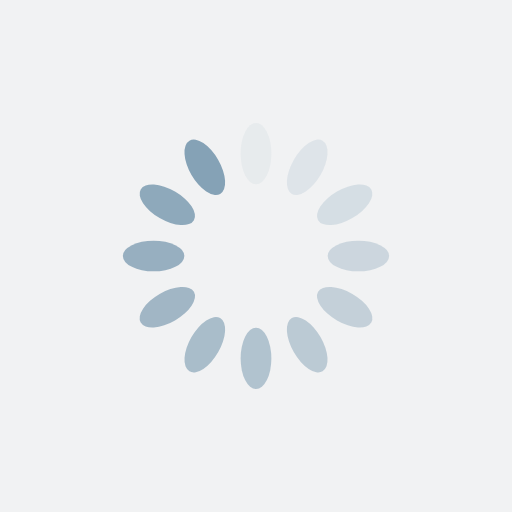
t = 0.00 s
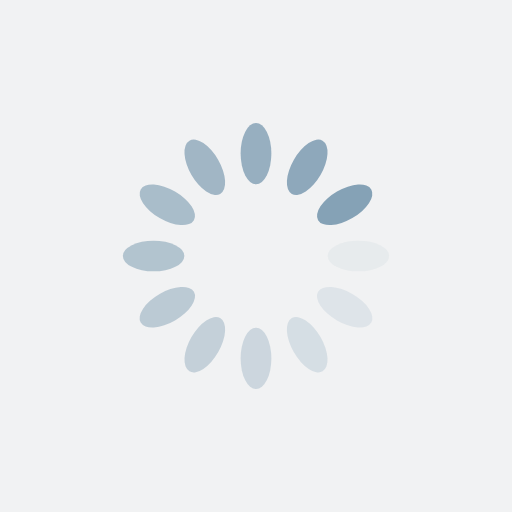
t = 0.25 s
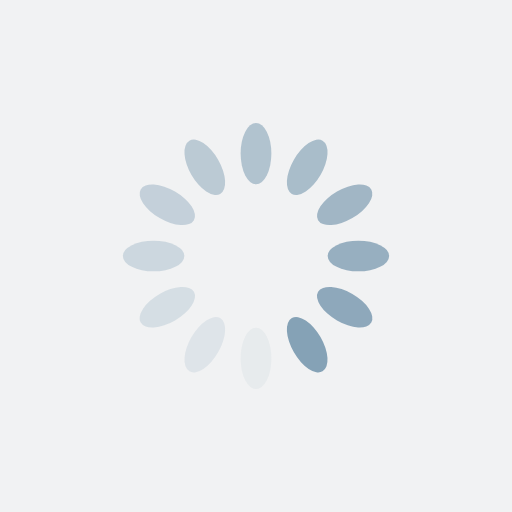
t = 0.50 s
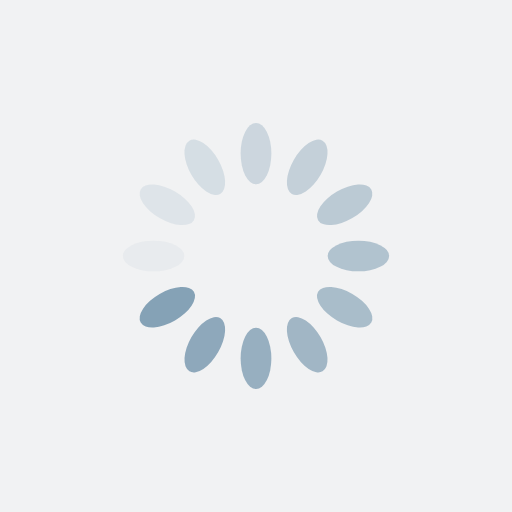
t = 0.75 s

The animated SVG that drew these frames (rendered in a browser with its animation timeline set to each time). Animation: 12 SMIL elements (animate=12); one cycle of 1.00 s, repeats indefinitely.

<?xml version="1.0" encoding="utf-8"?>
<svg xmlns="http://www.w3.org/2000/svg" xmlns:xlink="http://www.w3.org/1999/xlink" style="margin: auto; background: rgb(241, 242, 243); display: block; shape-rendering: auto;" width="100px" height="100px" viewBox="0 0 100 100" preserveAspectRatio="xMidYMid">
<g transform="rotate(0 50 50)">
  <rect x="47" y="24" rx="3" ry="6" width="6" height="12" fill="#85a2b6">
    <animate attributeName="opacity" values="1;0" keyTimes="0;1" dur="1s" begin="-0.91s" repeatCount="indefinite"></animate>
  </rect>
</g><g transform="rotate(30 50 50)">
  <rect x="47" y="24" rx="3" ry="6" width="6" height="12" fill="#85a2b6">
    <animate attributeName="opacity" values="1;0" keyTimes="0;1" dur="1s" begin="-0.83s" repeatCount="indefinite"></animate>
  </rect>
</g><g transform="rotate(60 50 50)">
  <rect x="47" y="24" rx="3" ry="6" width="6" height="12" fill="#85a2b6">
    <animate attributeName="opacity" values="1;0" keyTimes="0;1" dur="1s" begin="-0.75s" repeatCount="indefinite"></animate>
  </rect>
</g><g transform="rotate(90 50 50)">
  <rect x="47" y="24" rx="3" ry="6" width="6" height="12" fill="#85a2b6">
    <animate attributeName="opacity" values="1;0" keyTimes="0;1" dur="1s" begin="-0.66s" repeatCount="indefinite"></animate>
  </rect>
</g><g transform="rotate(120 50 50)">
  <rect x="47" y="24" rx="3" ry="6" width="6" height="12" fill="#85a2b6">
    <animate attributeName="opacity" values="1;0" keyTimes="0;1" dur="1s" begin="-0.58s" repeatCount="indefinite"></animate>
  </rect>
</g><g transform="rotate(150 50 50)">
  <rect x="47" y="24" rx="3" ry="6" width="6" height="12" fill="#85a2b6">
    <animate attributeName="opacity" values="1;0" keyTimes="0;1" dur="1s" begin="-0.5s" repeatCount="indefinite"></animate>
  </rect>
</g><g transform="rotate(180 50 50)">
  <rect x="47" y="24" rx="3" ry="6" width="6" height="12" fill="#85a2b6">
    <animate attributeName="opacity" values="1;0" keyTimes="0;1" dur="1s" begin="-0.41s" repeatCount="indefinite"></animate>
  </rect>
</g><g transform="rotate(210 50 50)">
  <rect x="47" y="24" rx="3" ry="6" width="6" height="12" fill="#85a2b6">
    <animate attributeName="opacity" values="1;0" keyTimes="0;1" dur="1s" begin="-0.33s" repeatCount="indefinite"></animate>
  </rect>
</g><g transform="rotate(240 50 50)">
  <rect x="47" y="24" rx="3" ry="6" width="6" height="12" fill="#85a2b6">
    <animate attributeName="opacity" values="1;0" keyTimes="0;1" dur="1s" begin="-0.25s" repeatCount="indefinite"></animate>
  </rect>
</g><g transform="rotate(270 50 50)">
  <rect x="47" y="24" rx="3" ry="6" width="6" height="12" fill="#85a2b6">
    <animate attributeName="opacity" values="1;0" keyTimes="0;1" dur="1s" begin="-0.166s" repeatCount="indefinite"></animate>
  </rect>
</g><g transform="rotate(300 50 50)">
  <rect x="47" y="24" rx="3" ry="6" width="6" height="12" fill="#85a2b6">
    <animate attributeName="opacity" values="1;0" keyTimes="0;1" dur="1s" begin="-0.083s" repeatCount="indefinite"></animate>
  </rect>
</g><g transform="rotate(330 50 50)">
  <rect x="47" y="24" rx="3" ry="6" width="6" height="12" fill="#85a2b6">
    <animate attributeName="opacity" values="1;0" keyTimes="0;1" dur="1s" begin="0s" repeatCount="indefinite"></animate>
  </rect>
</g>
<!-- [ldio] generated by https://loading.io/ --></svg>